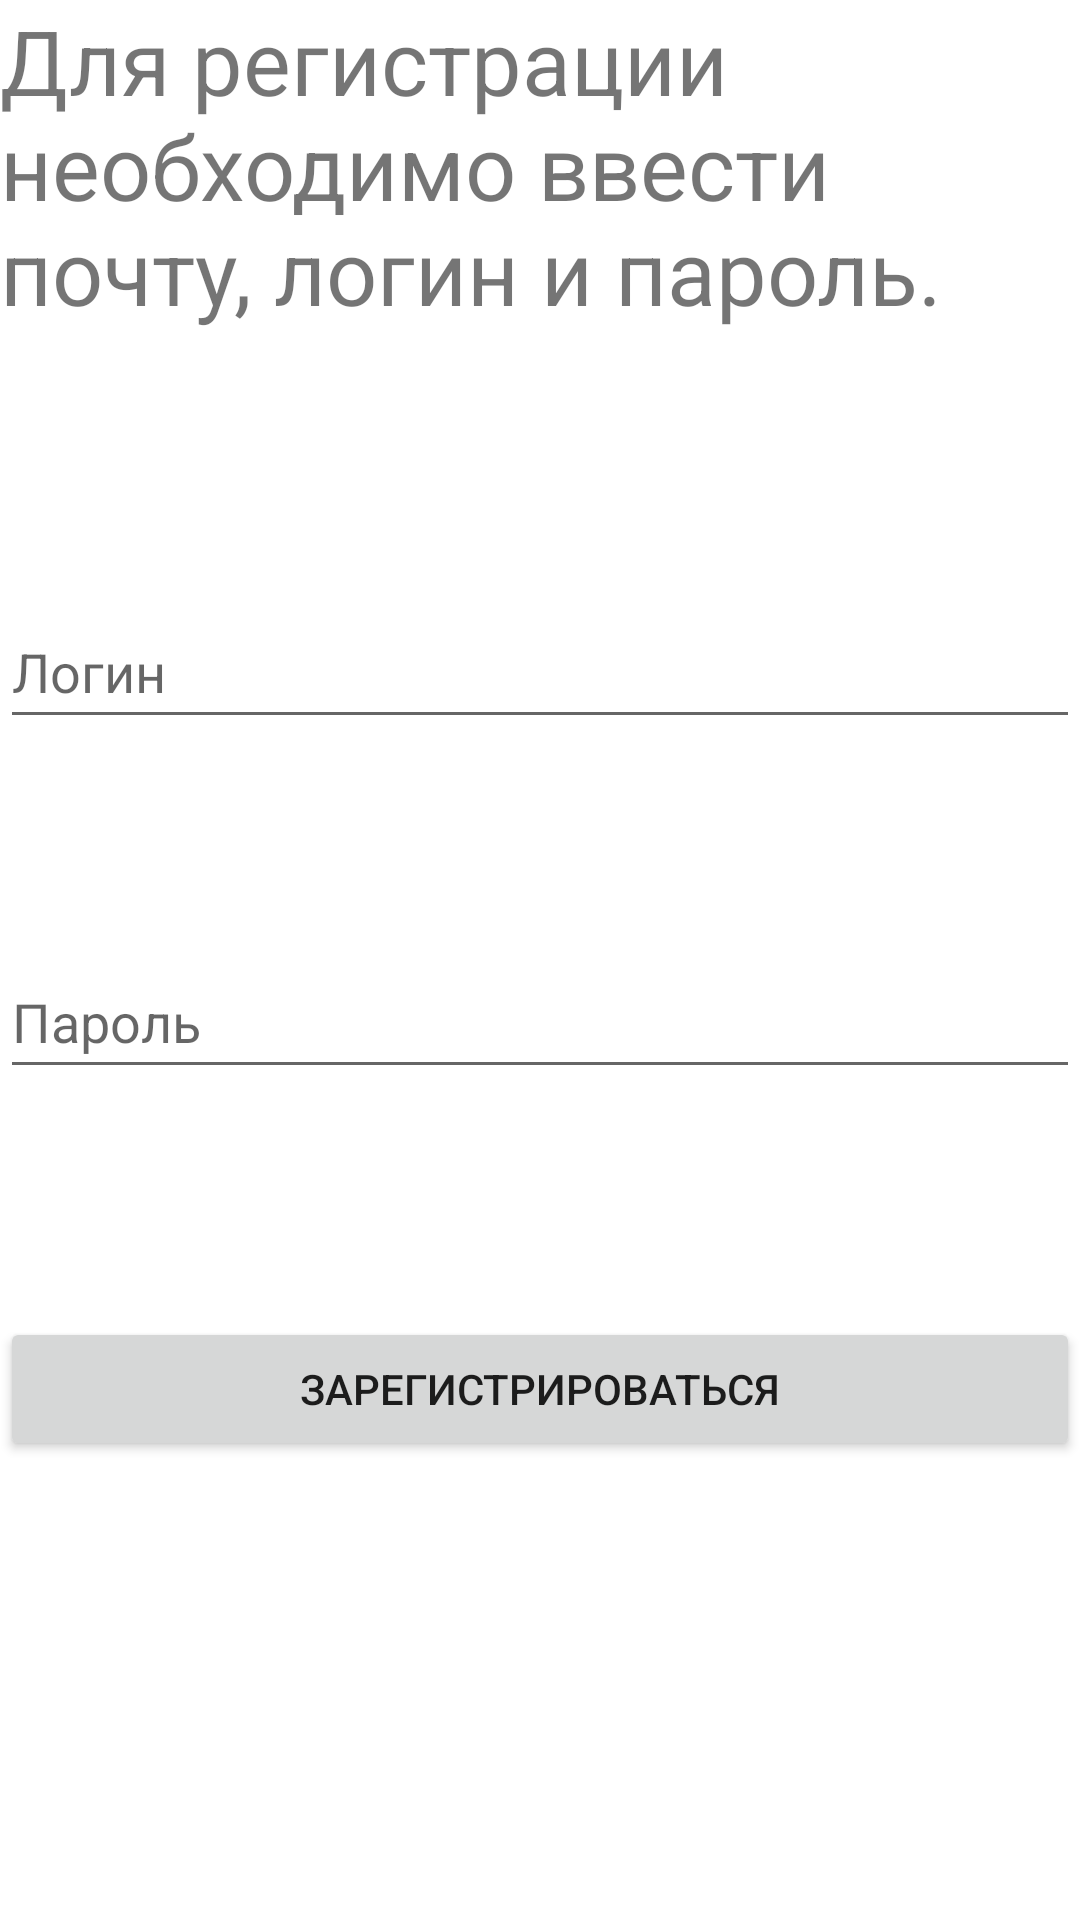

Here is an Android app screen rendered from its layout file. Give the layout XML and the strings, colors and styles it references.
<!-- AndroidManifest.xml: application theme Theme.SCUD -->
<!-- res/layout/fragment_registration.xml -->
<?xml version="1.0" encoding="utf-8"?>
<androidx.constraintlayout.widget.ConstraintLayout
    xmlns:android="http://schemas.android.com/apk/res/android"
    xmlns:app="http://schemas.android.com/apk/res-auto"
    xmlns:tools="http://schemas.android.com/tools"
    android:layout_width="match_parent"
    android:layout_height="match_parent"
    tools:context=".ui.register.RegistrationFragment">


    <TextView
        android:id="@+id/textView"
        android:layout_width="match_parent"
        android:layout_height="wrap_content"
        android:text="Для регистрации необходимо ввести почту, логин и пароль."
        android:textSize="30sp"
        app:layout_constraintEnd_toEndOf="parent"
        app:layout_constraintStart_toStartOf="parent"
        app:layout_constraintTop_toTopOf="parent" />

    <EditText
        android:id="@+id/regLogin"
        android:layout_width="match_parent"
        android:layout_height="48dp"
        android:layout_marginTop="88dp"
        android:ems="10"
        android:hint="Логин"
        android:inputType="text"
        app:layout_constraintEnd_toEndOf="parent"
        app:layout_constraintHorizontal_bias="0.0"
        app:layout_constraintStart_toStartOf="parent"
        app:layout_constraintTop_toBottomOf="@+id/textView" />

    <EditText
        android:id="@+id/regEmail"
        android:layout_width="match_parent"
        android:layout_height="wrap_content"
        android:layout_marginTop="41dp"
        android:layout_marginBottom="58dp"
        android:ems="10"
        android:inputType="textEmailAddress"
        android:minHeight="48dp"
        android:hint="Email"
        app:layout_constraintBottom_toTopOf="@+id/regPassword"
        app:layout_constraintEnd_toEndOf="parent"
        app:layout_constraintStart_toStartOf="parent"
        app:layout_constraintTop_toBottomOf="@+id/regLogin" />

    <EditText
        android:id="@+id/regPassword"
        android:layout_width="match_parent"
        android:layout_height="wrap_content"
        android:layout_marginBottom="76dp"
        android:ems="10"
        android:hint="Пароль"
        android:inputType="textPassword"
        android:minHeight="48dp"
        app:layout_constraintBottom_toTopOf="@+id/registrationButton"
        app:layout_constraintEnd_toEndOf="parent"
        app:layout_constraintStart_toStartOf="parent"
        tools:ignore="MissingConstraints" />

    <Button
        android:id="@+id/registrationButton"
        android:layout_width="match_parent"
        android:layout_height="wrap_content"
        android:layout_marginBottom="153dp"
        android:text="Зарегистрироваться"
        app:layout_constraintBottom_toBottomOf="parent"
        app:layout_constraintEnd_toEndOf="parent"
        app:layout_constraintStart_toStartOf="parent" />

</androidx.constraintlayout.widget.ConstraintLayout>
<!-- resources referenced by this layout -->
<resources>
  <style name="Theme.SCUD" parent="Theme.MaterialComponents.DayNight.DarkActionBar">
          
          <item name="colorPrimary">@color/purple_500</item>
          <item name="colorPrimaryVariant">@color/purple_700</item>
          <item name="colorOnPrimary">@color/white</item>
          
          <item name="colorSecondary">@color/teal_200</item>
          <item name="colorSecondaryVariant">@color/teal_700</item>
          <item name="colorOnSecondary">@color/black</item>
          
          <item name="android:statusBarColor">?attr/colorPrimaryVariant</item>
          
      </style>
  <!-- not gathered from this repository: default colours our renderer supplied (Android Studio template values) -->
  <color name="purple_500">#FF6200EE</color>
  <color name="purple_700">#FF3700B3</color>
  <color name="teal_200">#FF03DAC5</color>
  <color name="teal_700">#FF018786</color>
  <color name="black">#FF000000</color>
  <color name="white">#FFFFFFFF</color>
</resources>
